Image classification data set "data" (lambertgeo/PHI on GitHub). Class labels (4): negatif, negative, positif, positive.

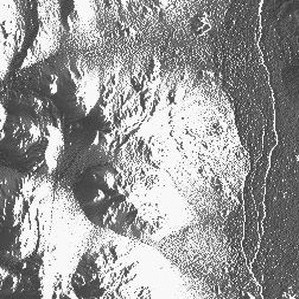
Label: positif

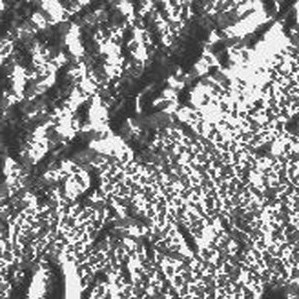
Label: negative

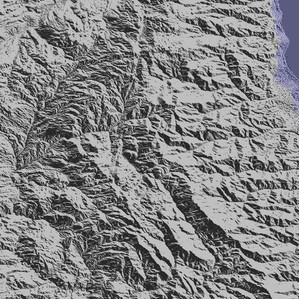
Label: negatif

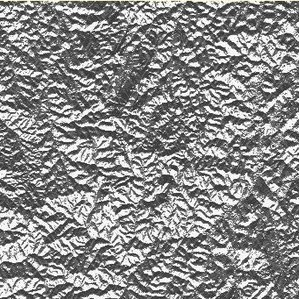
Label: positive

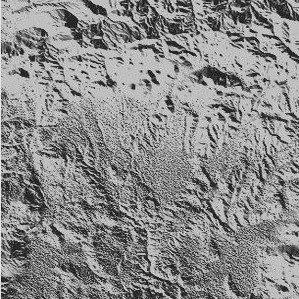
Label: negative

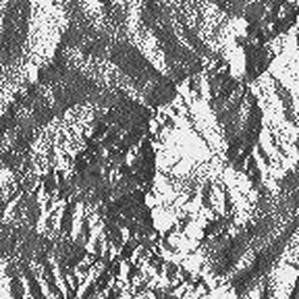
Label: positif
